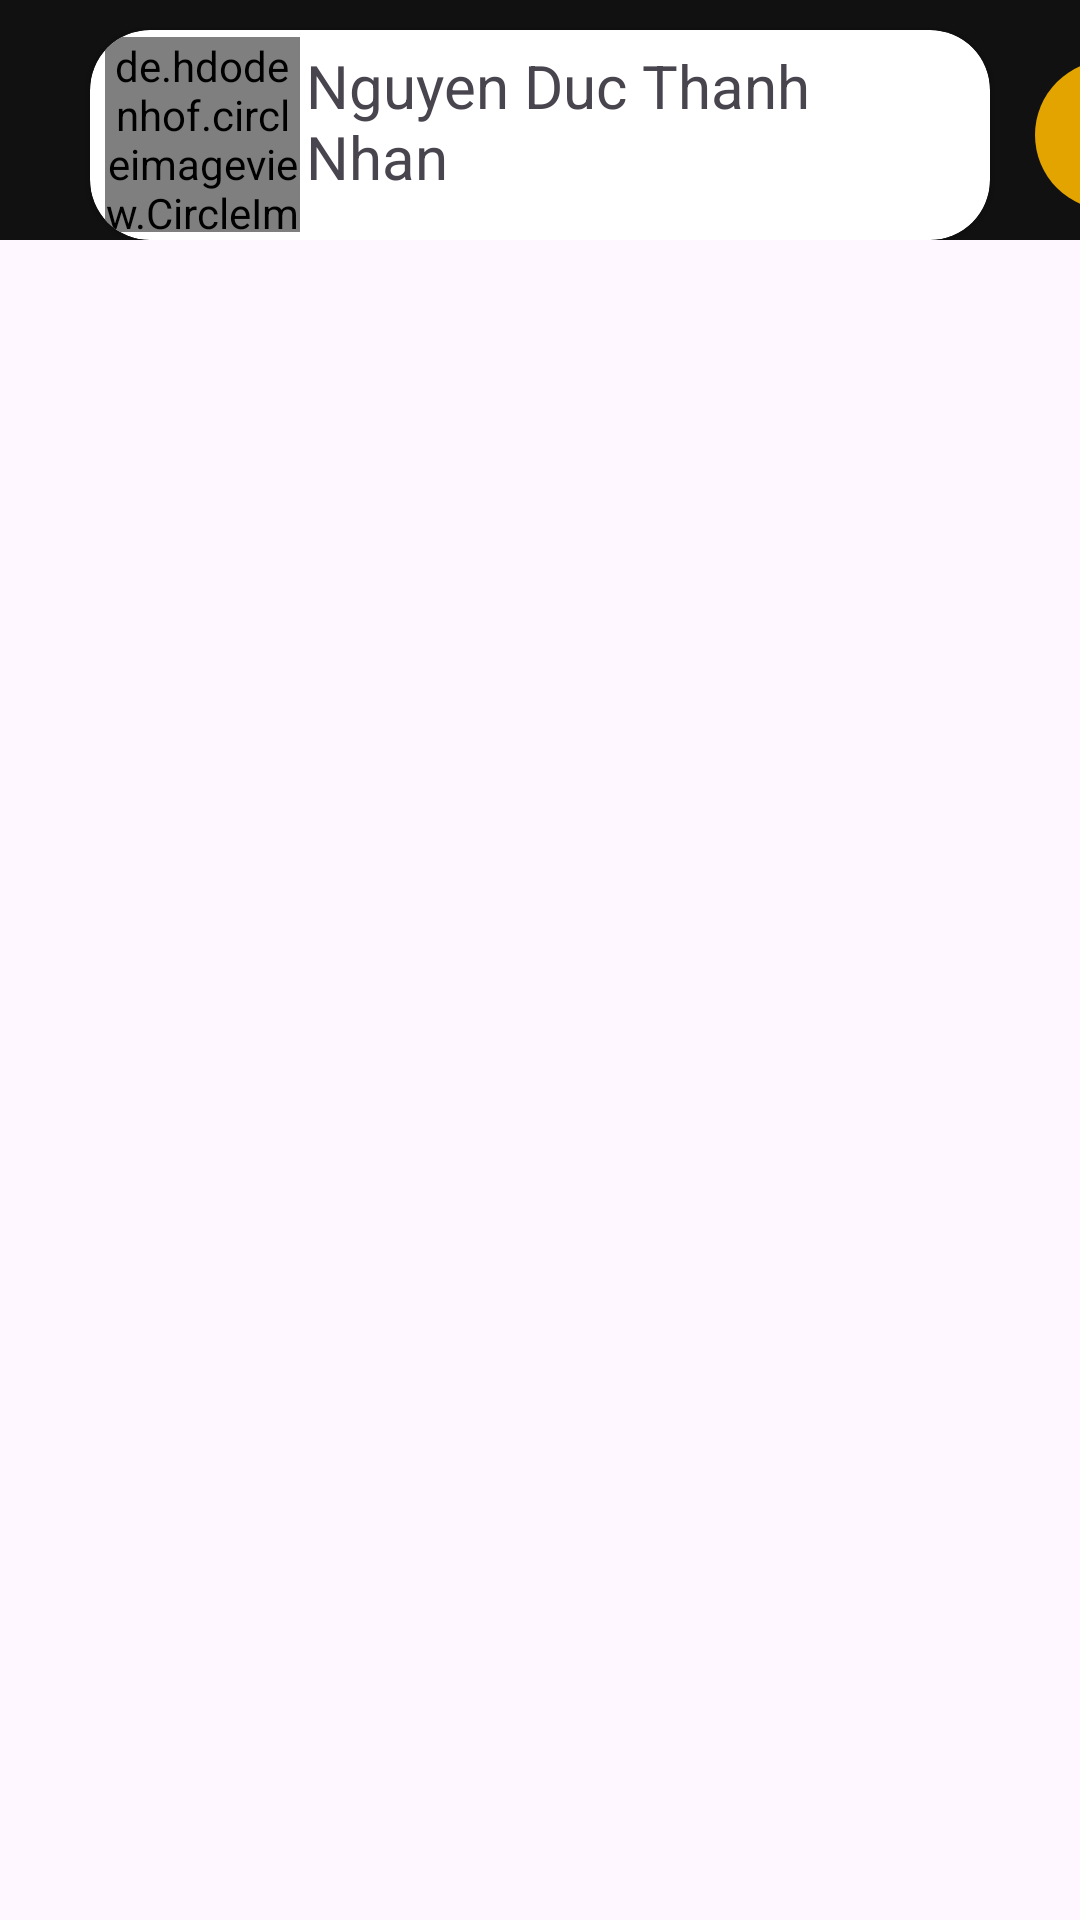

Here is an Android app screen rendered from its layout file. Give the layout XML and the strings, colors and styles it references.
<!-- AndroidManifest.xml: application theme Theme.LocketClone -->
<!-- res/layout/friend_list_item.xml -->
<?xml version="1.0" encoding="utf-8"?>
<LinearLayout xmlns:android="http://schemas.android.com/apk/res/android"
    android:layout_width="match_parent"
    android:layout_height="wrap_content"
    xmlns:app="http://schemas.android.com/apk/res-auto">

    <LinearLayout
        android:id="@+id/lo_search_result"
        android:layout_width="match_parent"
        android:layout_height="wrap_content"
        android:background="@color/black"
        android:orientation="horizontal">

        <androidx.cardview.widget.CardView
            android:layout_width="300dp"
            android:layout_height="70dp"
            android:layout_marginStart="30dp"
            android:layout_marginTop="10dp"
            app:cardCornerRadius="20dp">

            <LinearLayout
                android:layout_width="match_parent"
                android:layout_height="match_parent"
                android:orientation="horizontal">

                <de.hdodenhof.circleimageview.CircleImageView
                    android:id="@+id/img_user_avatar"
                    android:layout_width="65dp"
                    android:layout_height="65dp"
                    android:layout_gravity="center"
                    android:layout_marginStart="5dp"
                    android:src="@drawable/welcome_img_image"
                    app:civ_border_color="@color/yellow"
                    app:civ_border_width="3dp" />

                <TextView
                    android:id="@+id/txt_user_name"
                    android:layout_width="220dp"
                    android:layout_height="wrap_content"
                    android:layout_marginStart="2dp"
                    android:layout_marginTop="5dp"
                    android:text="Nguyen Duc Thanh Nhan"
                    android:textSize="20sp" />
            </LinearLayout>

        </androidx.cardview.widget.CardView>

        <ImageButton
            android:id="@+id/btn_remove_friend"
            android:layout_width="50dp"
            android:layout_height="50dp"
            android:layout_marginStart="15dp"
            android:layout_marginTop="20dp"
            android:scaleType="centerCrop"
            android:background="@drawable/btn_yellow_button"
            app:srcCompat="@drawable/ic_remove_friend" />
    </LinearLayout>

</LinearLayout>
<!-- resources referenced by this layout -->
<resources>
  <color name="black">#111111</color>
  <color name="yellow">#E3A400</color>
  <!-- drawable btn_yellow_button (drawable) -->
  <?xml version="1.0" encoding="utf-8"?>
  <shape xmlns:android="http://schemas.android.com/apk/res/android" android:shape="rectangle">
      
      <solid android:color="@color/yellow"/>
  
      <corners
          android:radius="100dp"/>
      
      <padding
          android:top="10dp"
          android:left="10dp"
          android:right="10dp"
          android:bottom="10dp"/>
  </shape>
  <!-- drawable welcome_img_image: jpg bitmap (drawable, 72273 bytes) -->
  <style name="Theme.LocketClone" parent="Base.Theme.LocketClone" />
      //Tao bo goc transparent va dieu chinh kich thuoc thong bao
  <style name="Base.Theme.LocketClone" parent="Theme.Material3.DayNight.NoActionBar">
          
          <item name="colorPrimaryVariant">@color/black</item>
          
          <item name="android:statusBarColor">@android:color/black</item>
      </style>
</resources>
